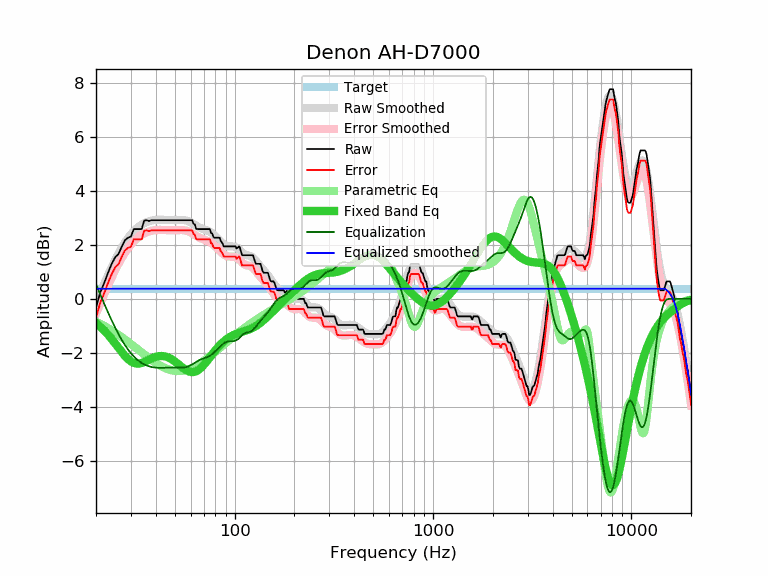

The table this chart was drawn from, first rows:
frequency, raw, error, smoothed, error_smoothed, equalization, parametric_eq, equalized_raw, equalized_smoothed, target
20, -0.32, -0.70, -0.17, -0.55, 0.55, -0.90, 0.23, 0.38, 0.38
21, 0.23, -0.15, 0.21, -0.17, 0.17, -1.03, 0.40, 0.38, 0.38
22, 0.59, 0.21, 0.56, 0.18, -0.18, -1.17, 0.41, 0.38, 0.38
23, 0.97, 0.59, 0.88, 0.50, -0.50, -1.33, 0.47, 0.38, 0.38
24, 1.30, 0.92, 1.18, 0.80, -0.80, -1.49, 0.50, 0.38, 0.38
25, 1.55, 1.17, 1.45, 1.07, -1.07, -1.66, 0.48, 0.38, 0.38
26, 1.67, 1.29, 1.69, 1.31, -1.31, -1.82, 0.36, 0.38, 0.38
27, 1.95, 1.57, 1.91, 1.53, -1.53, -1.98, 0.42, 0.38, 0.38
28, 2.18, 1.80, 2.10, 1.72, -1.72, -2.12, 0.46, 0.38, 0.38
29, 2.27, 1.89, 2.26, 1.88, -1.88, -2.23, 0.39, 0.38, 0.38
30, 2.31, 1.93, 2.40, 2.02, -2.02, -2.32, 0.29, 0.38, 0.38
31, 2.59, 2.21, 2.51, 2.14, -2.14, -2.38, 0.45, 0.38, 0.38
32, 2.59, 2.21, 2.61, 2.23, -2.23, -2.40, 0.36, 0.38, 0.38
33, 2.59, 2.21, 2.69, 2.31, -2.31, -2.40, 0.28, 0.38, 0.38
34, 2.59, 2.21, 2.76, 2.38, -2.38, -2.38, 0.21, 0.38, 0.38
35, 2.91, 2.53, 2.81, 2.43, -2.43, -2.34, 0.48, 0.38, 0.38
36, 2.92, 2.54, 2.85, 2.47, -2.47, -2.30, 0.45, 0.38, 0.38
37, 2.89, 2.51, 2.88, 2.50, -2.50, -2.26, 0.39, 0.38, 0.38
38, 2.92, 2.54, 2.90, 2.53, -2.53, -2.22, 0.39, 0.38, 0.38
39, 2.92, 2.54, 2.92, 2.54, -2.54, -2.18, 0.38, 0.38, 0.38
40, 2.92, 2.54, 2.93, 2.55, -2.55, -2.15, 0.37, 0.38, 0.38
41, 2.92, 2.54, 2.94, 2.56, -2.56, -2.13, 0.36, 0.38, 0.38
42, 2.92, 2.54, 2.94, 2.56, -2.56, -2.12, 0.36, 0.38, 0.38
43, 2.92, 2.54, 2.94, 2.56, -2.56, -2.12, 0.36, 0.38, 0.38
44, 2.92, 2.54, 2.93, 2.56, -2.56, -2.13, 0.36, 0.38, 0.38
45, 2.92, 2.54, 2.93, 2.55, -2.55, -2.14, 0.37, 0.38, 0.38
46, 2.92, 2.54, 2.93, 2.55, -2.55, -2.17, 0.37, 0.38, 0.38
47, 2.92, 2.54, 2.93, 2.55, -2.55, -2.20, 0.37, 0.38, 0.38
48, 2.92, 2.54, 2.93, 2.55, -2.55, -2.24, 0.37, 0.38, 0.38
49, 2.92, 2.54, 2.93, 2.55, -2.55, -2.28, 0.37, 0.38, 0.38
50, 2.92, 2.54, 2.93, 2.55, -2.55, -2.32, 0.37, 0.38, 0.38
51, 2.92, 2.54, 2.93, 2.55, -2.55, -2.37, 0.37, 0.38, 0.38
52, 2.92, 2.54, 2.93, 2.55, -2.55, -2.42, 0.37, 0.38, 0.38
53, 2.92, 2.54, 2.93, 2.56, -2.56, -2.47, 0.36, 0.38, 0.38
54, 2.92, 2.54, 2.93, 2.56, -2.56, -2.52, 0.36, 0.38, 0.38
55, 2.92, 2.54, 2.93, 2.55, -2.55, -2.57, 0.37, 0.38, 0.38
56, 2.92, 2.54, 2.92, 2.54, -2.54, -2.61, 0.38, 0.38, 0.38
57, 2.92, 2.54, 2.91, 2.53, -2.53, -2.64, 0.39, 0.38, 0.38
58, 2.92, 2.54, 2.89, 2.51, -2.51, -2.67, 0.41, 0.38, 0.38
59, 2.92, 2.54, 2.87, 2.49, -2.49, -2.70, 0.43, 0.38, 0.38
60, 2.92, 2.54, 2.84, 2.46, -2.46, -2.71, 0.46, 0.38, 0.38
61, 2.92, 2.54, 2.81, 2.43, -2.43, -2.72, 0.49, 0.38, 0.38
62, 2.79, 2.41, 2.78, 2.40, -2.40, -2.71, 0.39, 0.38, 0.38
63, 2.76, 2.38, 2.75, 2.37, -2.37, -2.70, 0.39, 0.38, 0.38
64, 2.60, 2.22, 2.72, 2.34, -2.34, -2.68, 0.26, 0.38, 0.38
65, 2.59, 2.21, 2.69, 2.31, -2.31, -2.66, 0.28, 0.38, 0.38
66, 2.59, 2.21, 2.66, 2.28, -2.28, -2.62, 0.31, 0.38, 0.38
67, 2.59, 2.21, 2.64, 2.26, -2.26, -2.59, 0.33, 0.38, 0.38
68, 2.59, 2.21, 2.62, 2.24, -2.24, -2.54, 0.35, 0.38, 0.38
69, 2.59, 2.21, 2.60, 2.22, -2.22, -2.49, 0.37, 0.38, 0.38
70, 2.59, 2.21, 2.58, 2.21, -2.21, -2.44, 0.38, 0.38, 0.38
71, 2.59, 2.21, 2.57, 2.19, -2.19, -2.39, 0.40, 0.38, 0.38
72, 2.59, 2.21, 2.55, 2.17, -2.17, -2.34, 0.42, 0.38, 0.38
73, 2.59, 2.21, 2.53, 2.16, -2.16, -2.28, 0.43, 0.38, 0.38
74, 2.59, 2.21, 2.51, 2.13, -2.13, -2.22, 0.46, 0.38, 0.38
75, 2.59, 2.21, 2.49, 2.11, -2.11, -2.17, 0.48, 0.38, 0.38
76, 2.44, 2.06, 2.46, 2.08, -2.08, -2.11, 0.36, 0.38, 0.38
77, 2.43, 2.05, 2.43, 2.05, -2.05, -2.06, 0.38, 0.38, 0.38
78, 2.31, 1.93, 2.39, 2.02, -2.02, -2.01, 0.29, 0.38, 0.38
79, 2.27, 1.89, 2.36, 1.98, -1.98, -1.95, 0.29, 0.38, 0.38
... 553 more rows
